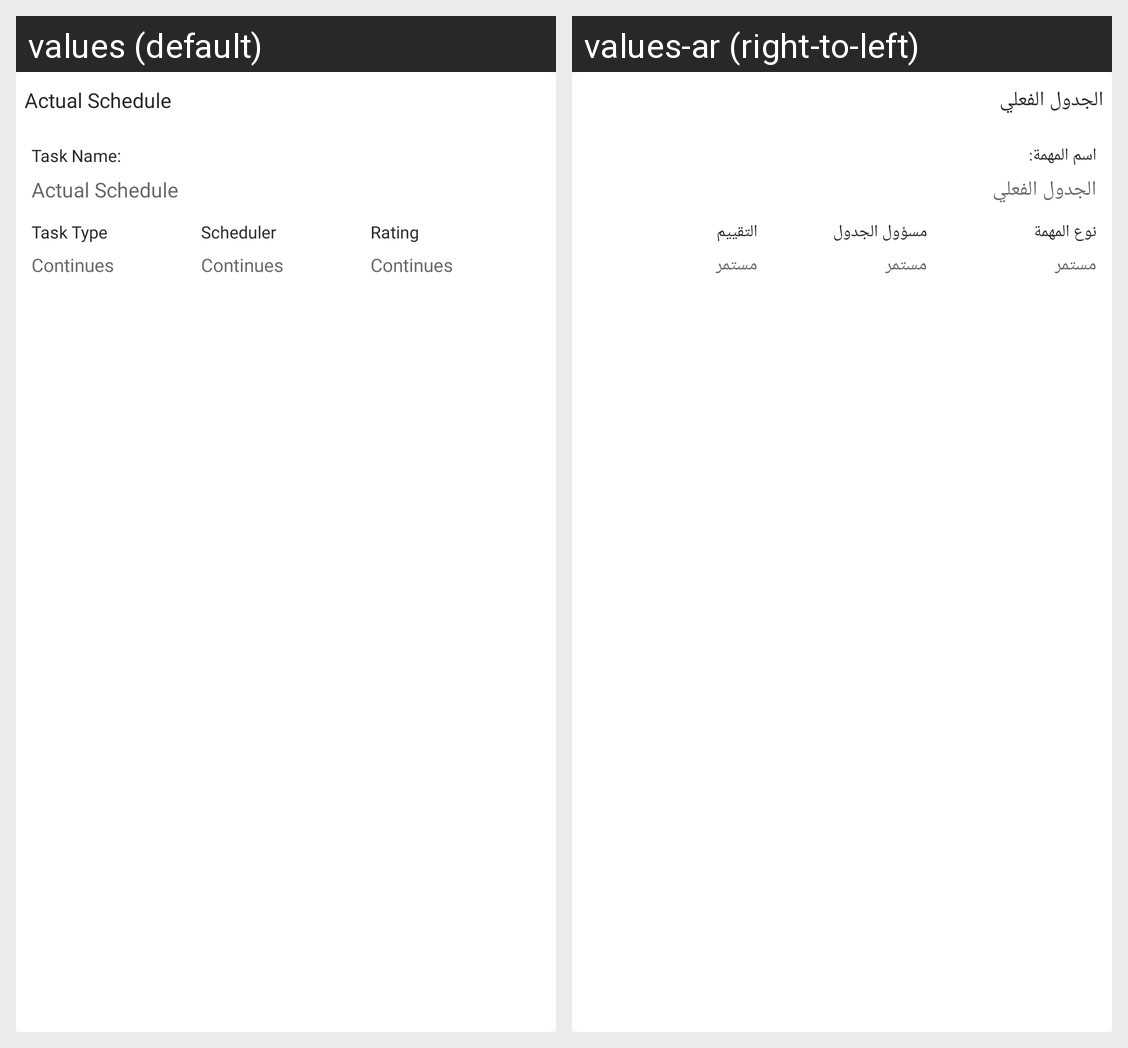

For this localized Android screen grid, give each drawn string resource with its value in every locale shown.
Android screen res/layout/user_task_list_inflator.xml rendered under 2 locales, left to right: values (default), values-ar (right-to-left). Device: Nexus 5 (rendered at 1080×1920; each locale shown at half size, 540×960, under a caption strip naming it); theme AppTheme.
Strings drawn on this screen, with the default value and each locale's value (text and hints the layout hard-codes, and strings that could not be matched under every locale, appear in the picture but are not listed):

actual_schedule
  values: Actual Schedule
  values-ar: الجدول الفعلي

task_name
  values: Task Name:
  values-ar: اسم المهمة:

task_type
  values: Task Type
  values-ar: نوع المهمة

continues
  values: Continues
  values-ar: مستمر

schedulertask
  values: Scheduler
  values-ar: مسؤول الجدول

rating
  values: Rating
  values-ar: التقييم
